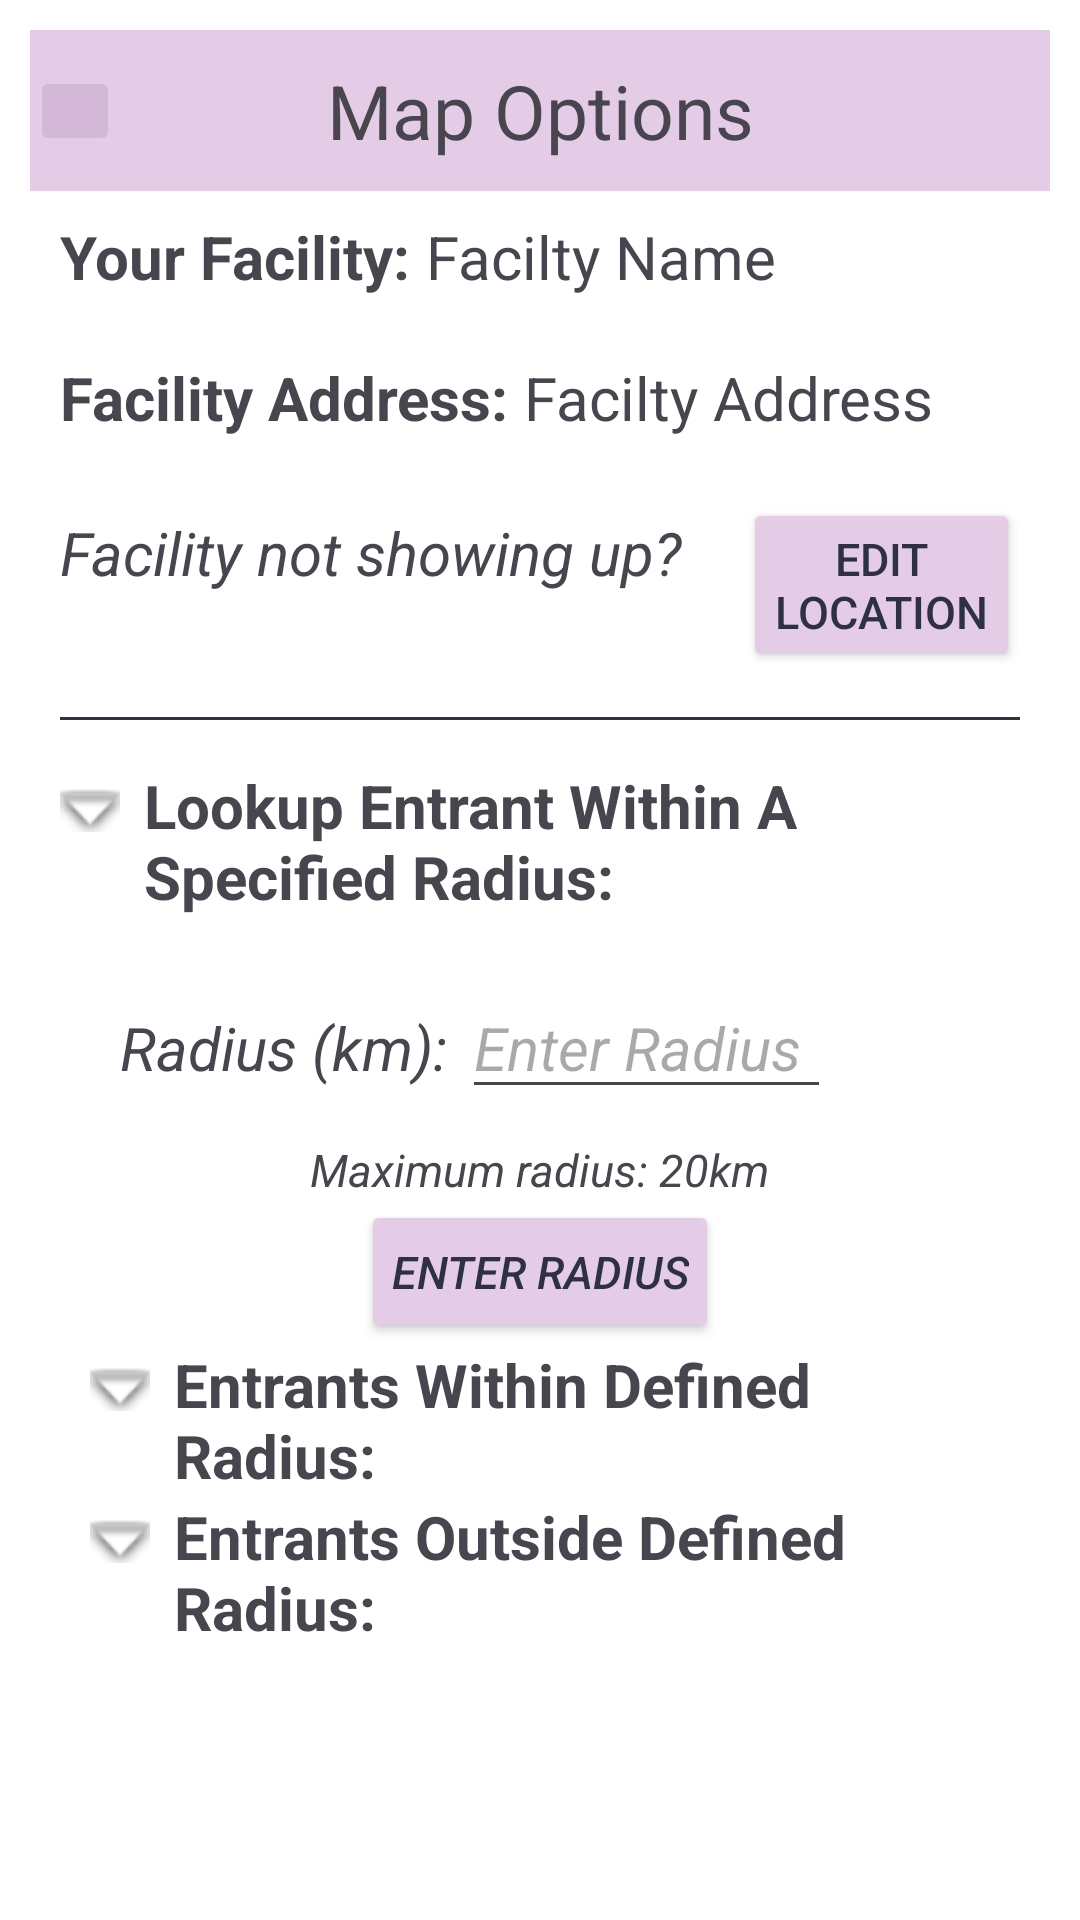

Here is an Android app screen rendered from its layout file. Give the layout XML and the strings, colors and styles it references.
<!-- AndroidManifest.xml: application theme Theme.Rocketlaunch -->
<!-- res/layout/organizer_map_view_options_fragment.xml -->
<?xml version="1.0" encoding="utf-8"?>
<androidx.constraintlayout.widget.ConstraintLayout xmlns:android="http://schemas.android.com/apk/res/android"
    android:layout_width="match_parent"
    android:layout_height="match_parent"
    android:padding="10dp"
    android:background="@color/white"
    xmlns:tools="http://schemas.android.com/tools"
    xmlns:app="http://schemas.android.com/apk/res-auto"
    tools:context=".organizer_events_tab.OrganizerMapViewOptionsFragment">

    <TextView
        android:id="@+id/map_options_header"
        android:layout_width="match_parent"
        android:layout_height="wrap_content"
        android:text="Map Options"
        android:textSize="25sp"
        android:gravity="center"
        android:padding="10dp"
        android:background="@color/thistle"

        app:layout_constraintTop_toTopOf="parent"
        app:layout_constraintStart_toStartOf="parent"
        app:layout_constraintEnd_toEndOf="parent"/>

    <ImageButton
        android:id="@+id/map_options_back_button"
        style="@style/ArrowLeftButtonStyle"
        app:layout_constraintTop_toTopOf="@id/map_options_header"
        app:layout_constraintBottom_toBottomOf="@id/map_options_header"
        app:layout_constraintStart_toStartOf="@id/map_options_header"
        app:layout_constraintEnd_toEndOf="@id/map_options_header"
        app:layout_constraintHorizontal_bias="0"
        android:backgroundTint="@color/thistle_dark"
        android:padding="15dp"/>

    <androidx.core.widget.NestedScrollView
        android:id="@+id/map_options_scroll_view"
        android:layout_width="match_parent"
        android:layout_height="0dp"
        app:layout_constraintTop_toBottomOf="@+id/map_options_back_button"
        app:layout_constraintStart_toStartOf="parent"
        app:layout_constraintEnd_toEndOf="parent"
        app:layout_constraintBottom_toBottomOf="parent">

        <LinearLayout
            android:layout_width="match_parent"
            android:layout_height="wrap_content"
            android:padding="10dp"
            android:orientation="vertical">

            
            <LinearLayout
                style="@style/MapOptionsHorizontalLinearLayoutConstants">

                <TextView
                    style="@style/MapOptionsTextConstants"
                    android:textStyle="bold"
                    android:text="Your Facility: " />

                <TextView
                    android:id="@+id/map_options_facility_name"
                    style="@style/MapOptionsTextConstants"
                    android:text="Facilty Name"/>
            </LinearLayout>

            
            <LinearLayout
                style="@style/MapOptionsHorizontalLinearLayoutConstants">

                <TextView
                    style="@style/MapOptionsTextConstants"
                    android:textStyle="bold"
                    android:text="Facility Address: " />

                <TextView
                    android:id="@+id/map_options_facility_address"
                    style="@style/MapOptionsTextConstants"
                    android:text="Facilty Address"/>
            </LinearLayout>

            
            <LinearLayout
                style="@style/MapOptionsHorizontalLinearLayoutConstants">
                <TextView
                    style="@style/MapOptionsTextConstants"
                    android:paddingEnd="20dp"
                    android:textStyle="italic"
                    android:text="Facility not showing up?" />

                <Button
                    android:id="@+id/map_options_edit_facility_location_button"
                    style="@style/ButtonStyleE"
                    android:text="Edit Location" />
            </LinearLayout>

            
            <View
                style="@style/DividerLineStyle"/>

            
            <LinearLayout
                android:id="@+id/radius_options_header"
                android:layout_width="match_parent"
                android:layout_height="wrap_content"
                android:orientation="horizontal"
                android:focusable="true"
                android:clickable="true">

                <ImageView
                    android:id="@+id/radius_options_down_arrow"
                    android:layout_width="20dp"
                    android:layout_height="30dp"
                    android:src="@android:drawable/arrow_down_float"
                    android:layout_marginEnd="8dp"/>

                <TextView
                    style="@style/MapOptionsTextConstants"
                    android:textStyle="bold"
                    android:text="Lookup Entrant Within A Specified Radius:" />

            </LinearLayout>

            
            <LinearLayout
                android:id="@+id/radius_content_layout"
                android:layout_width="match_parent"
                android:layout_height="wrap_content"
                android:orientation="vertical"
                android:padding="10dp"
                android:visibility="visible">

                
                <LinearLayout
                    style="@style/MapOptionsHorizontalLinearLayoutConstants"
                    android:paddingLeft="10dp">
                    <TextView
                        style="@style/MapOptionsTextConstants"
                        android:textStyle="italic"
                        android:text="Radius (km): "/>

                    <EditText
                        android:id="@+id/edit_radius"
                        style="@style/MapOptionsTextConstants"
                        android:paddingEnd="10dp"
                        android:textStyle="italic"
                        android:hint="Enter Radius"
                        android:focusableInTouchMode="true"
                        android:focusable="true"/>

                </LinearLayout>

                <TextView
                    android:layout_width="wrap_content"
                    android:layout_height="wrap_content"
                    android:layout_gravity="center"
                    android:textStyle="italic"
                    android:textSize="15sp"
                    android:text="Maximum radius: 20km"/>

                <Button
                    android:id="@+id/map_options_enter_radius_button"
                    style="@style/ButtonStyleE"
                    android:layout_gravity="center"
                    android:textStyle="italic"
                    android:text="Enter Radius"/>

                
                <LinearLayout
                    android:id="@+id/entrants_in_range_header"
                    android:layout_width="match_parent"
                    android:layout_height="wrap_content"
                    android:orientation="horizontal"
                    android:focusable="true"
                    android:clickable="true">

                    <ImageView
                        android:id="@+id/entrants_in_range_down_arrow"
                        android:layout_width="20dp"
                        android:layout_height="30dp"
                        android:src="@android:drawable/arrow_down_float"
                        android:layout_marginEnd="8dp"/>

                    <TextView
                        style="@style/MapOptionsTextConstants"
                        android:textStyle="bold"
                        android:text="Entrants Within Defined Radius:" />
                </LinearLayout>

                <ListView
                    android:id="@+id/list_entrants_in_defined_radius"
                    android:layout_width="match_parent"
                    android:layout_height="wrap_content"
                    android:visibility="visible"/>

                
                <LinearLayout
                    android:id="@+id/entrants_out_of_range_header"
                    android:layout_width="match_parent"
                    android:layout_height="wrap_content"
                    android:orientation="horizontal"
                    android:focusable="true"
                    android:clickable="true">
                    <ImageView
                        android:id="@+id/entrants_out_of_range_down_arrow"
                        android:layout_width="20dp"
                        android:layout_height="30dp"
                        android:src="@android:drawable/arrow_down_float"
                        android:layout_marginEnd="8dp"/>
                    <TextView
                        style="@style/MapOptionsTextConstants"
                        android:textStyle="bold"
                        android:text="Entrants Outside Defined Radius:" />
                </LinearLayout>

                <ListView
                    android:id="@+id/list_entrants_outside_defined_radius"
                    android:layout_width="match_parent"
                    android:layout_height="wrap_content"
                    android:visibility="visible"/>

            </LinearLayout>

        </LinearLayout>
    </androidx.core.widget.NestedScrollView>

    <FrameLayout
        android:id="@+id/map_options_edit_address_container"
        android:layout_width="match_parent"
        android:layout_height="wrap_content"
        android:layout_marginTop="5dp"
        android:background="@color/white"
        app:layout_constraintTop_toBottomOf="@id/map_options_header"/>

</androidx.constraintlayout.widget.ConstraintLayout>
<!-- resources referenced by this layout -->
<resources>
  <color name="thistle">#E4CCE7</color>
  <color name="thistle_dark">#D3B8D7</color>
  <color name="white">#FFFFFFFF</color>
  <style name="ArrowLeftButtonStyle">
          <item name="android:src">@drawable/arrow_left</item>
          <item name="android:gravity">left</item>
          <item name="android:padding">20sp</item>
          <item name="android:layout_width">wrap_content</item>
          <item name="android:layout_height">wrap_content</item> </style>
  <style name="ButtonStyleE">
          <item name="android:backgroundTint">@color/thistle</item>
          <item name="android:layout_width">wrap_content</item>
          <item name="android:layout_height">wrap_content</item>
          <item name="cornerRadius">20sp</item>
          <item name="android:textSize">15sp</item>
          <item name="android:padding">10dp</item>
          <item name="android:textColor">@color/gunmetal</item> </style>
  <style name="DividerLineStyle">
          <item name="android:layout_width">match_parent</item>
          <item name="android:layout_height">1dp</item>
          <item name="android:background">@color/gunmetal</item>
          <item name="android:layout_marginTop">5dp</item>
          <item name="android:layout_marginBottom">15dp</item>
      </style>
  <style name="MapOptionsHorizontalLinearLayoutConstants">
          <item name="android:layout_width">match_parent</item>
          <item name="android:layout_height">wrap_content</item>
          <item name="android:paddingTop">10dp</item>
          <item name="android:paddingBottom">10dp</item>
          <item name="android:orientation">horizontal</item>
      </style>
  <style name="MapOptionsTextConstants">
          <item name="android:layout_width">wrap_content</item>
          <item name="android:layout_height">wrap_content</item>
          <item name="android:textSize">20sp</item>
      </style>
  <style name="Theme.Rocketlaunch" parent="Base.Theme.Rocketlaunch" />
  <color name="gunmetal">#2D3142</color>
  <style name="Base.Theme.Rocketlaunch" parent="Theme.Material3.DayNight.NoActionBar">
          
          
      </style>
</resources>
